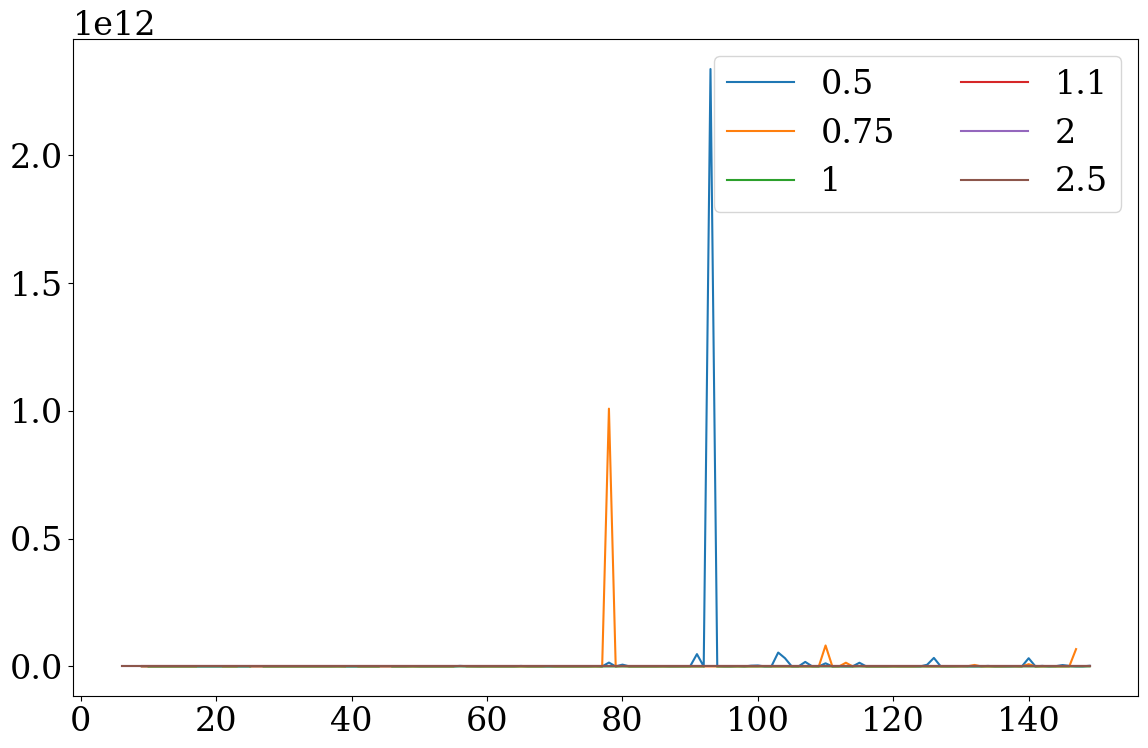
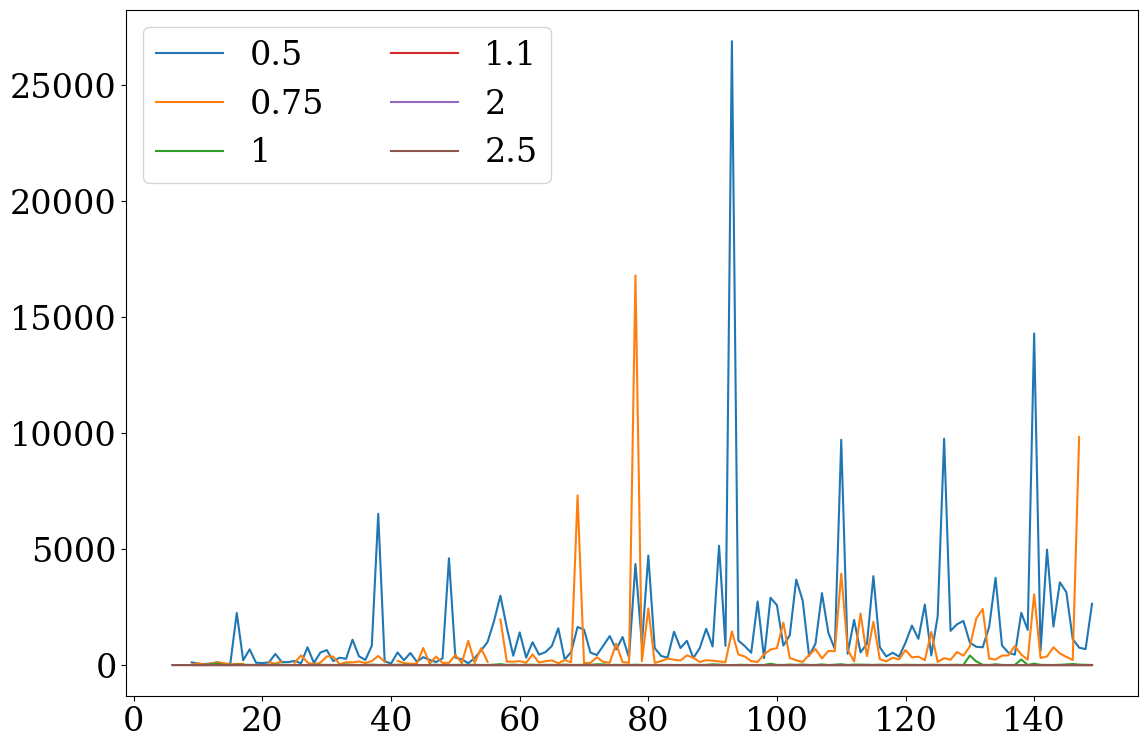

These figures' Python source, in order:
import numpy as np
import matplotlib.pyplot as plt

import matplotlib as mpl
mpl.rcParams.update({
	'font.size': 24,
	'figure.figsize': [12, 8],
	'figure.autolayout': True,
	'font.family': 'serif',
	'font.sans-serif': ['Times']})


def solucion_exacta(conjunto_x, conjunto_y):
    aux= np.transpose(conjunto_x).dot(conjunto_x)
    #print(np.linalg.det(aux))
    pinversa   =  np.linalg.inv(aux).dot(np.transpose(conjunto_x))
    soluciones =  np.dot(pinversa, conjunto_y)
    #(XtX)^{-1} Xt #np.linalg.solve(conjunto_x, conjunto_y) 
    return soluciones

def min_squared(y,y_i):
    try:
        return np.sqrt(np.sum((y-y_i)**2)/len(y))
    except TypeError:
        return (y-y_i)**2


def ejemplos(n,N):
    a = np.random.uniform(-4,4,size=(n+1))
    conjunto_x , y= [], []

    for _ in range(N):
        x = np.random.uniform(-2,2,size=(n+1))
        x[-1]=1 #asociado al término independiente
        conjunto_x.append(x)
        y.append(np.dot(a,x) + np.random.uniform(-1,1))
        pass
    return conjunto_x, y, a

def regresion_lineal_numpy(n, N):
    promediar=10
    error=0
    error2=0

    for _ in range(10):
        conjunto_x, conjunto_y, a = ejemplos(n,N)

        try:
            a_2 = solucion_exacta(conjunto_x, conjunto_y)
        except np.linalg.LinAlgError:
            return np.nan,np.nan

        x    = np.random.uniform(-2,2,size=(n+1))
        x[-1]=1

        solucion_y        = np.dot(x, a_2)
        solucion_exacta_y = np.dot(x, a) 

        error  += min_squared(solucion_y, solucion_exacta_y)
        error2 += min_squared(a_2, a)

    return error/promediar, error2/promediar


def ejer1():
    dimensiones = np.arange(6,150,1)

    porcentaje_vector = [0.5, 0.75, 1, 1.1, 2, 2.5]

    for porcentaje in porcentaje_vector:
        e1, e2= [], []
        aux1, aux2= 0,0
        for dimension in dimensiones:
            aux1, aux2 = regresion_lineal_numpy(dimension, int(porcentaje*dimension))
            if(aux1!=np.nan): e1.append(aux1)
            if(aux2!=np.nan): e2.append(aux2)
        
        #print(e)
        plt.figure(1)
        plt.plot(dimensiones, e1, label="{}".format(porcentaje))
        plt.legend(loc=0, ncol=2)
        
        plt.figure(2)
        plt.plot(dimensiones, e2, label="{}".format(porcentaje))
        plt.legend(loc=0, ncol=2)
    #ax.legend(loc=0)
    #plt.legend(loc=0)
    plt.show()
    

    pass

def main( ):
    ejer1()
    pass

if __name__ == '__main__':
    main()